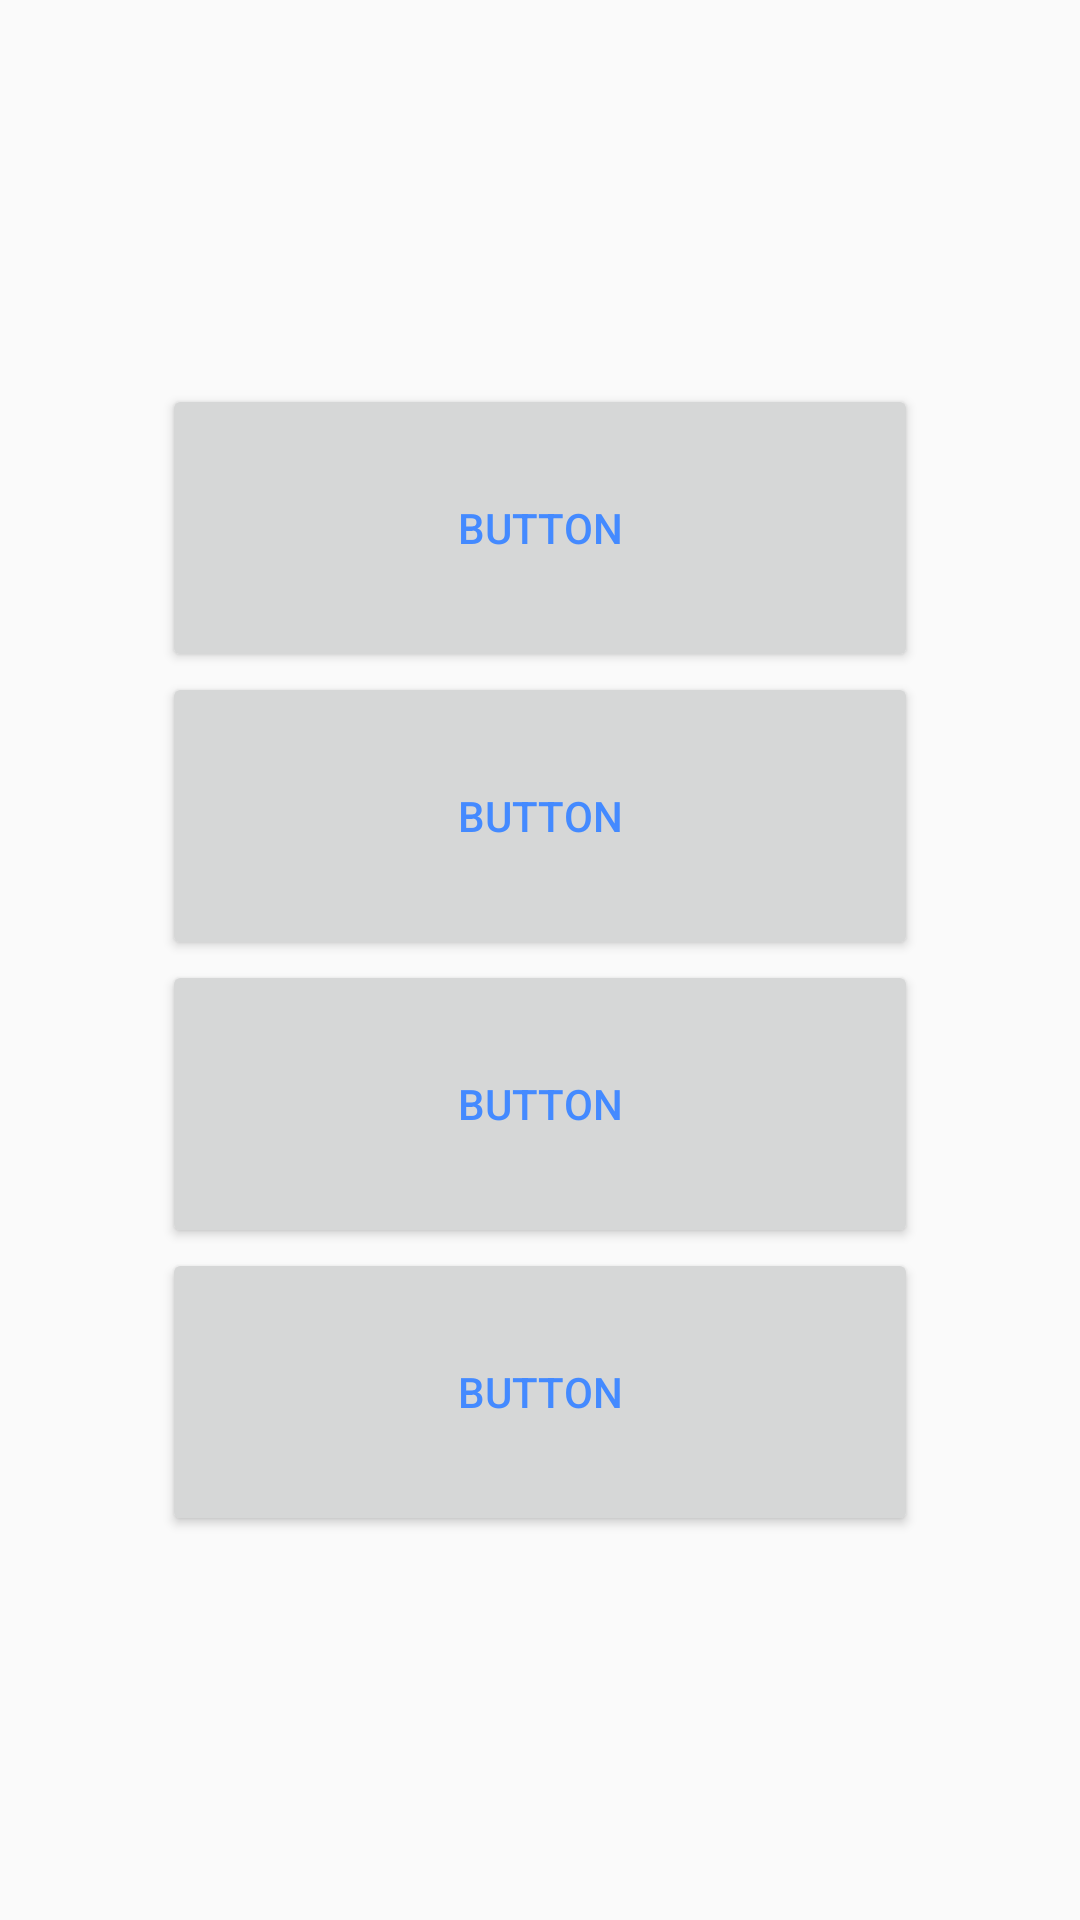

Produce the Android XML layout that renders to this screen, including the resource entries it uses.
<!-- AndroidManifest.xml: application theme AppTheme -->
<!-- res/layout/test.xml -->
<?xml version="1.0" encoding="utf-8"?>
<android.support.constraint.ConstraintLayout
    xmlns:android="http://schemas.android.com/apk/res/android"
    xmlns:app="http://schemas.android.com/apk/res-auto"
    android:layout_width="match_parent"
    android:layout_height="match_parent">

    <android.support.constraint.Guideline
        android:layout_width="wrap_content"
        android:layout_height="wrap_content"
        android:id="@+id/left_guideline"
        app:layout_constraintGuide_percent=".15"
        android:orientation="vertical"/>

    <android.support.constraint.Guideline
        android:layout_width="wrap_content"
        android:layout_height="wrap_content"
        android:id="@+id/right_guideline"
        app:layout_constraintGuide_percent=".85"
        android:orientation="vertical"/>

    <android.support.constraint.Guideline
        android:layout_width="wrap_content"
        android:layout_height="wrap_content"
        android:id="@+id/top_guideline"
        app:layout_constraintGuide_percent=".15"
        android:orientation="horizontal"/>

    <android.support.constraint.Guideline
        android:layout_width="wrap_content"
        android:layout_height="wrap_content"
        android:id="@+id/guideline1"
        app:layout_constraintGuide_percent=".20"
        android:orientation="horizontal"/>

    <android.support.constraint.Guideline
        android:layout_width="wrap_content"
        android:layout_height="wrap_content"
        android:id="@+id/guideline2"
        app:layout_constraintGuide_percent=".35"
        android:orientation="horizontal"/>
    <android.support.constraint.Guideline
        android:layout_width="wrap_content"
        android:layout_height="wrap_content"
        android:id="@+id/guideline3"
        app:layout_constraintGuide_percent=".50"
        android:orientation="horizontal"/>
    <android.support.constraint.Guideline
        android:layout_width="wrap_content"
        android:layout_height="wrap_content"
        android:id="@+id/guideline4"
        app:layout_constraintGuide_percent=".65"
        android:orientation="horizontal"/>

    <android.support.constraint.Guideline
        android:layout_width="wrap_content"
        android:layout_height="wrap_content"
        android:id="@+id/guideline5"
        app:layout_constraintGuide_percent=".80"
        android:orientation="horizontal"/>
    <Button
        android:text="Button"
        android:layout_width="0dp"
        android:layout_height="0dp"
        android:id="@+id/button1"
        app:layout_constraintLeft_toLeftOf="@+id/left_guideline"
        app:layout_constraintRight_toRightOf="@+id/right_guideline"
        app:layout_constraintTop_toBottomOf="@id/guideline1"
        app:layout_constraintBottom_toTopOf="@+id/guideline2" />
    <Button
        android:text="Button"
        android:layout_width="0dp"
        android:layout_height="0dp"
        android:id="@+id/button2"
        app:layout_constraintLeft_toLeftOf="@+id/left_guideline"
        app:layout_constraintRight_toRightOf="@+id/right_guideline"
        app:layout_constraintTop_toBottomOf="@id/guideline2"
        app:layout_constraintBottom_toTopOf="@+id/guideline3" />
    <Button
        android:text="Button"
        android:layout_width="0dp"
        android:layout_height="0dp"
        android:id="@+id/button3"
        app:layout_constraintLeft_toLeftOf="@+id/left_guideline"
        app:layout_constraintRight_toRightOf="@+id/right_guideline"
        app:layout_constraintTop_toBottomOf="@id/guideline3"
        app:layout_constraintBottom_toTopOf="@+id/guideline4"
        />
    <Button
        android:text="Button"
        android:layout_width="0dp"
        android:layout_height="0dp"
        android:id="@+id/button4"
        app:layout_constraintLeft_toLeftOf="@+id/left_guideline"
        app:layout_constraintRight_toRightOf="@+id/right_guideline"
        app:layout_constraintTop_toBottomOf="@id/guideline4"
        app:layout_constraintBottom_toTopOf="@+id/guideline5"  />

</android.support.constraint.ConstraintLayout>
<!-- resources referenced by this layout -->
<resources>
  <style name="AppTheme" parent="Theme.AppCompat.Light.DarkActionBar">
          
          <item name="android:windowActionBarOverlay">true</item>
          <item name="colorPrimary">@color/colorPrimary</item>
          <item name="colorPrimaryDark">#448AFF</item>
          <item name="colorAccent">#82B1FF</item>
          <item name="android:textColor">#448AFF</item>
          <item name="android:textStyle" />
      </style>
  <color name="colorPrimary">#EEEEEE</color>
</resources>
